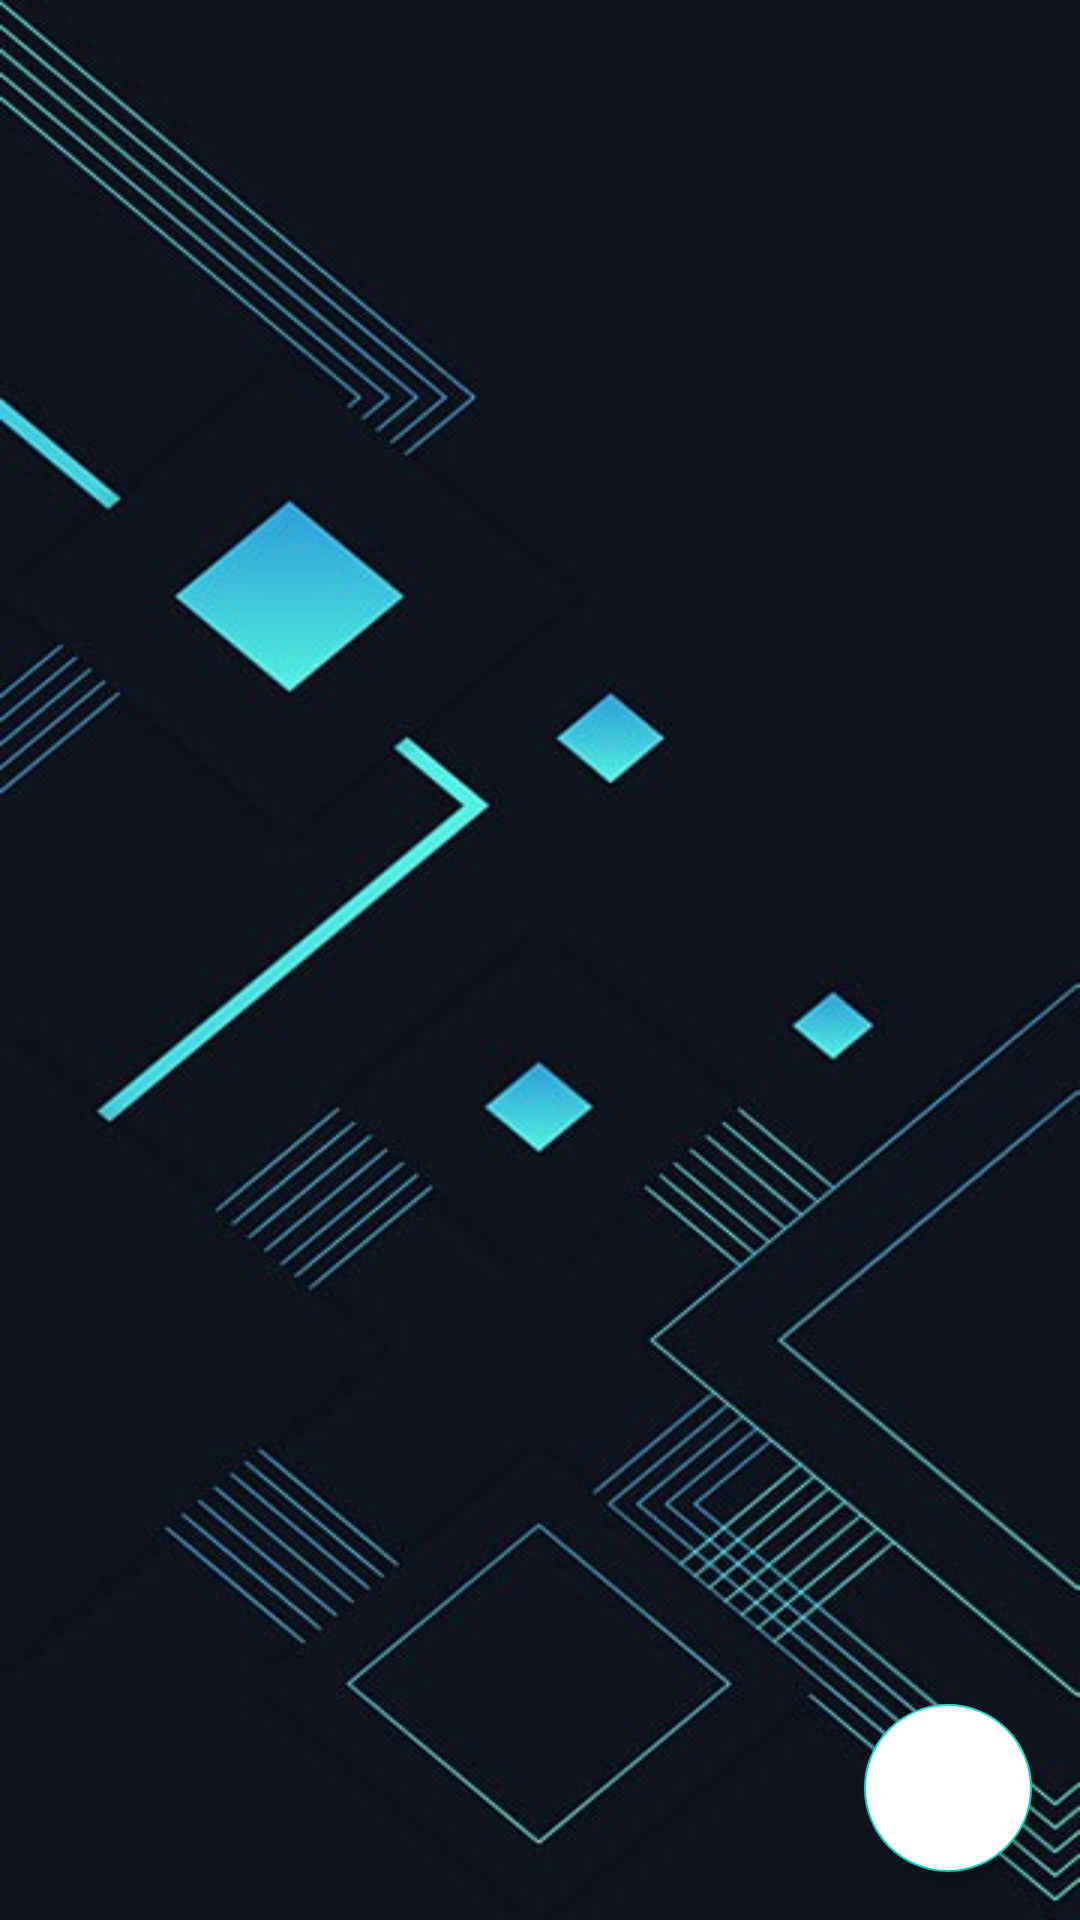

Reconstruct the res/layout file that produces this screen, plus the resources it refers to.
<!-- AndroidManifest.xml: application theme Theme.ContactsMangerrApp -->
<!-- res/layout/activity_main.xml -->
<?xml version="1.0" encoding="utf-8"?>
<layout
    xmlns:android="http://schemas.android.com/apk/res/android"
    xmlns:app="http://schemas.android.com/apk/res-auto"
    xmlns:tools="http://schemas.android.com/tools">

    <data>

        <variable
            name="clickHandler"
            type="com.mastercoding.contactsmangerrapp.MainActivity.MainActivityClickHandlers" />

    </data>

    <androidx.constraintlayout.widget.ConstraintLayout
        android:layout_width="match_parent"
        android:layout_height="match_parent"
        android:background="@drawable/img_2"
        tools:context=".MainActivity">

        <androidx.recyclerview.widget.RecyclerView
            android:id="@+id/recyclerView"
            android:layout_width="0dp"
            android:layout_height="0dp"
            app:layout_constraintBottom_toBottomOf="parent"
            app:layout_constraintEnd_toEndOf="parent"
            app:layout_constraintStart_toStartOf="parent"
            app:layout_constraintTop_toTopOf="parent" />

        <com.google.android.material.floatingactionbutton.FloatingActionButton
            android:id="@+id/floatingActionButton"
            android:layout_width="wrap_content"
            android:layout_height="wrap_content"
            android:layout_marginEnd="16dp"
            android:layout_marginBottom="16dp"
            android:backgroundTint="@color/white"
            android:onClick="@{clickHandler::onFABClicked}"
            android:src="@drawable/plus"
            app:layout_constraintBottom_toBottomOf="parent"
            app:layout_constraintEnd_toEndOf="parent" />

    </androidx.constraintlayout.widget.ConstraintLayout>
</layout>
<!-- resources referenced by this layout -->
<resources>
  <!-- drawable img_2: png bitmap (drawable, 188165 bytes) -->
  <style name="Theme.ContactsMangerrApp" parent="Base.Theme.ContactsMangerrApp" />
  <style name="Base.Theme.ContactsMangerrApp" parent="Theme.MaterialComponents.DayNight.DarkActionBar">
          
          <item name="colorPrimary">#1f116d</item>
          
      </style>
  <!-- not gathered from this repository: default colours our renderer supplied (Android Studio template values) -->
  <color name="white">#FFFFFFFF</color>
</resources>
